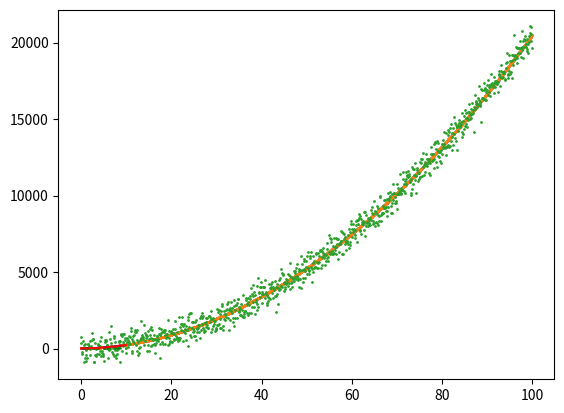

Reproduce this figure in Python.
import numpy as np
import matplotlib.pyplot as plt
from scipy.optimize import curve_fit

def poly2(x, a, b, c, loud=False):
    """A standard polynomial function of degree 2

    Args:
        x (float): The independent variable to be operated upon
        a (float): The coefficient of x^2
        b (float): The coefficient of x
        c (float): The coefficient of x^0, or y-intercept
        loud (bool, optional): whether to print lots of info!

    Returns:
        float: The result of the operation
    """
    # do the math
    y = a*x**2 + b*x + c  # exponents are ** in python, not ^
    if loud:
        # here we apply the optional keyword
        # this isn't particuarly useful in such a simple case
        # but it can be very powerful in other applications
        print(x, y)
    
    # the output of our function
    return y

# using the function
y = poly2(2, 2, 1, 0)
print("is there a difference between y: {} and printing the funcion directly? {} \n".format(y, poly2(2, 2, 1, 0)))

a = 2
b = 1
c = 0
print("defining abc: ", poly2(2, a, b, c), '\n')

i = 2
j = 1
k = 0
a = poly2(2, i, j, k)
print("defining ijk and overwriting a:", a, '\n')

x = np.arange(0,10,1)
print("another cool trick via numpy: ", poly2(x, i, j, k, loud=True))

# lets make cooler data

x = np.arange(0,100,0.1)
# another valid option here is to use x = np.linspace(0,100,100)
y = poly2(x, 2, 5, 10)

# quick and dirty plot of the data
plt.scatter(x,y, s=1)
plt.show()

# that's waaayy too fake, what does real data look like?

print("x/y shape: ", len(x), len(y))

# np.random.randn: sampled from a standard normal distribution
# https://docs.scipy.org/doc/numpy-1.14.0/reference/routines.random.html
noise = np.random.randn(len(x))

noisy_y = y + noise

print("noise shape", len(noise), len(noisy_y))

plt.scatter(x,noisy_y, s=1)
plt.show()

# setting the noise, play with the factor a little bit
factor = 500
noisy_y = y + noise*factor

plt.scatter(x,noisy_y, s=1)
plt.show()

# that looks almost real, awesome
# supposing we didn't know it was polynomial, we could guess its polynomial
# can we recover the known input parameters however? 

# curve_fit expects a function and x-data/y-data to fit to
# then it really just does it. awesome right?
# https://docs.scipy.org/doc/scipy/reference/generated/scipy.optimize.curve_fit.html
# see the documentation to learn it expects ydata = func(xdata, *params) + eps
# and the form is curve_fit(func, xdata, ydata)
popt, pcov = curve_fit(poly2, x, noisy_y)

print("popt: ", popt)
print("\n pcov: ", pcov)

# uh oh that was a mess. why? 
# let me just tell you: it was the keyword arguement"loud"
# is there an easy way around that?

# of course there is
def polySimple(x, a, b, c):
    return poly2(x, a, b, c, loud=False)

# wow is it that easy?
# yeah. it is. Now we have a function that takes in x and the args, and no other confusing args
# but note: this is one of many ways to do this
# it is easy, but isn't necessarily the easiest or the best or even the fastest

popt, pcov = curve_fit(polySimple, x, noisy_y)

# remember: we initialized y with 2, 5, and 10
# how'd the fitter do?

print("popt: ", popt)
print("\n pcov: ", pcov)

# quick exercise: use the fit parameters and original data
# to plot the fit over the data. Both must be clearly visible
# label axes, add title, add a legend
# You are probably going to want to use more object oriented plotting (eg fig and ax)

# a quick trig with numpy introduction, or possibly review for some

x = np.arange(0, 10, 0.1)
y = poly2(x, 2, 3, 4)
y_sin = np.sin(x*np.pi)*10

plt.plot(x, y, 'b--')
plt.plot(x, y_sin, 'g--')
plt.plot(x, y+y_sin, 'r-')
plt.show()

# final assignment
# 1) write a function that gives the sum of a 3rd deg polynomial and a cosine 
# ### hint on # 1: if your function doesn't allow adjusting of the period and amplitude of
# ### your cosine function, curve_fit may not optimize well later
# ### allow enough degrees of freedom to match your original data
# 2) use this function to create noisy data that still clearly resembles the function
# 3) plot both to prove it
# 4) fit a 3rd degree polynomial to the data, plot fit and data
# 5) fit the composite function to the data, plot fit and data
# 6) show mathematically that the composite fit is better (hint: covariance)
# 7) how many functions did you write in this assignment? 3? Can you do it in 2? Is this better?